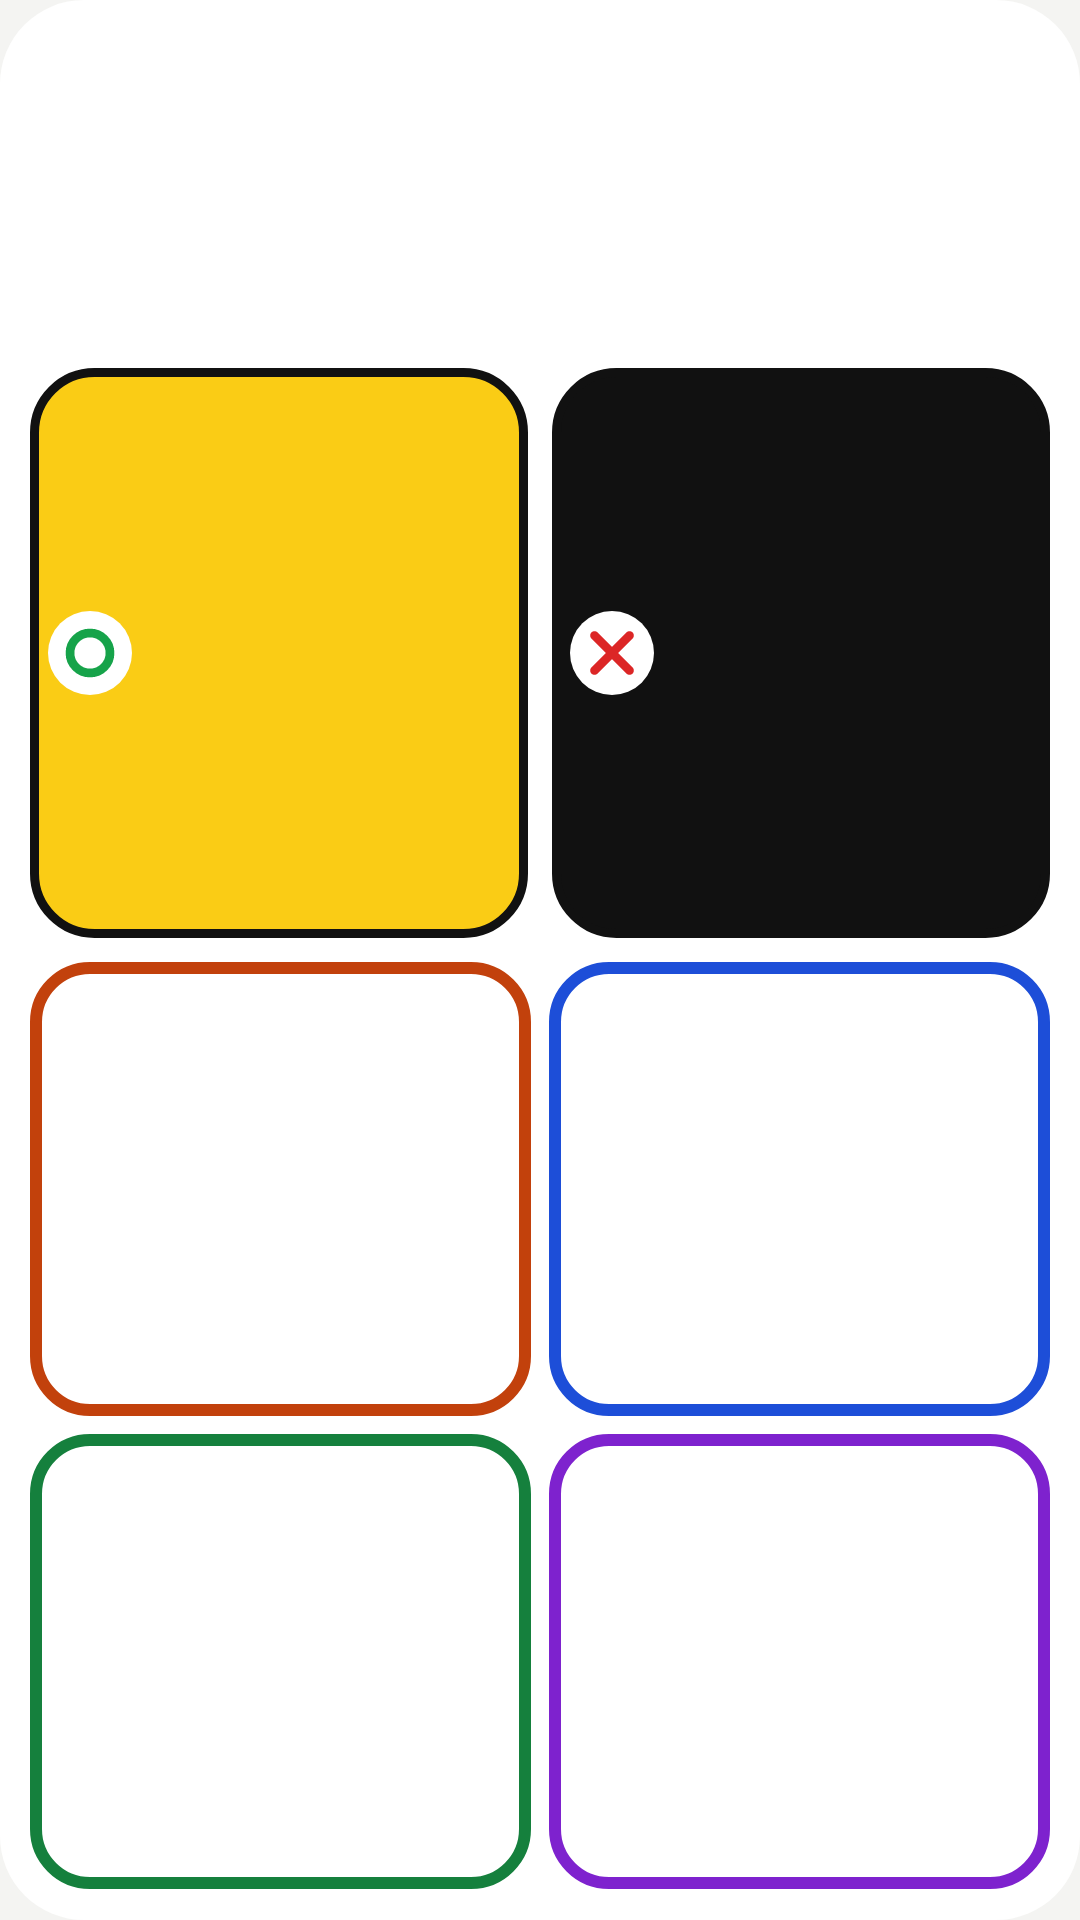

Here is an Android app screen rendered from its layout file. Give the layout XML and the strings, colors and styles it references.
<!-- AndroidManifest.xml: application theme Theme.GrandmaMusic -->
<!-- res/layout/widget_music_wide.xml -->
<?xml version="1.0" encoding="utf-8"?>
<LinearLayout xmlns:android="http://schemas.android.com/apk/res/android"
    android:id="@+id/widget_root"
    android:layout_width="match_parent"
    android:layout_height="match_parent"
    android:background="@drawable/bg_widget"
    android:orientation="vertical"
    android:padding="10dp">

    <ImageView
        android:id="@+id/title"
        android:layout_width="match_parent"
        android:layout_height="0dp"
        android:layout_weight="0.9"
        android:scaleType="fitCenter" />

    <ImageView
        android:id="@+id/song_title"
        android:layout_width="match_parent"
        android:layout_height="0dp"
        android:layout_weight="0.5"
        android:scaleType="fitCenter"
        android:visibility="gone" />

    <LinearLayout
        android:id="@+id/controls"
        android:layout_width="match_parent"
        android:layout_height="0dp"
        android:layout_marginTop="6dp"
        android:layout_weight="1.6"
        android:baselineAligned="false"
        android:orientation="horizontal">

        <LinearLayout
            android:id="@+id/btn_play"
            android:layout_width="0dp"
            android:layout_height="match_parent"
            android:layout_weight="1"
            android:background="@drawable/bg_play"
            android:gravity="center_vertical"
            android:orientation="horizontal"
            android:padding="4dp">

            <ImageView
                android:id="@+id/btn_play_icon"
                android:layout_width="28dp"
                android:layout_height="match_parent"
                android:layout_marginStart="2dp"
                android:importantForAccessibility="no"
                android:scaleType="centerInside"
                android:src="@drawable/ic_play_badge" />

            <ImageView
                android:id="@+id/play_label"
                android:layout_width="0dp"
                android:layout_height="match_parent"
                android:layout_marginStart="4dp"
                android:layout_weight="1"
                android:scaleType="fitCenter" />
        </LinearLayout>

        <FrameLayout
            android:layout_width="8dp"
            android:layout_height="match_parent" />

        <LinearLayout
            android:id="@+id/btn_stop"
            android:layout_width="0dp"
            android:layout_height="match_parent"
            android:layout_weight="1"
            android:background="@drawable/bg_stop"
            android:gravity="center_vertical"
            android:orientation="horizontal"
            android:padding="4dp">

            <ImageView
                android:id="@+id/btn_stop_icon"
                android:layout_width="28dp"
                android:layout_height="match_parent"
                android:layout_marginStart="2dp"
                android:importantForAccessibility="no"
                android:scaleType="centerInside"
                android:src="@drawable/ic_stop_badge" />

            <ImageView
                android:id="@+id/stop_label"
                android:layout_width="0dp"
                android:layout_height="match_parent"
                android:layout_marginStart="4dp"
                android:layout_weight="1"
                android:scaleType="fitCenter" />
        </LinearLayout>

    </LinearLayout>

    <LinearLayout
        android:id="@+id/lists"
        android:layout_width="match_parent"
        android:layout_height="0dp"
        android:layout_marginTop="8dp"
        android:layout_weight="2.6"
        android:orientation="vertical">

        <ImageView
            android:id="@+id/empty"
            android:layout_width="match_parent"
            android:layout_height="match_parent"
            android:padding="4dp"
            android:scaleType="fitCenter"
            android:visibility="gone" />

        <LinearLayout
            android:id="@+id/pl_line_0"
            android:layout_width="match_parent"
            android:layout_height="0dp"
            android:layout_weight="1"
            android:baselineAligned="false"
            android:orientation="horizontal">

            <FrameLayout
                android:id="@+id/pl_row_0"
                android:layout_width="0dp"
                android:layout_height="match_parent"
                android:layout_weight="1"
                android:background="@drawable/wg_pl_0"
                android:paddingStart="10dp"
                android:paddingTop="2dp"
                android:paddingEnd="8dp"
                android:paddingBottom="2dp">

                <ImageView
                    android:id="@+id/pl_name_0"
                    android:layout_width="match_parent"
                    android:layout_height="match_parent"
                    android:scaleType="fitCenter" />
            </FrameLayout>

            <FrameLayout
                android:id="@+id/pl_row_1"
                android:layout_width="0dp"
                android:layout_height="match_parent"
                android:layout_weight="1"
                android:layout_marginStart="6dp"
                android:background="@drawable/wg_pl_1"
                android:paddingStart="10dp"
                android:paddingTop="2dp"
                android:paddingEnd="8dp"
                android:paddingBottom="2dp">

                <ImageView
                    android:id="@+id/pl_name_1"
                    android:layout_width="match_parent"
                    android:layout_height="match_parent"
                    android:scaleType="fitCenter" />
            </FrameLayout>

        </LinearLayout>

        <LinearLayout
            android:id="@+id/pl_line_1"
            android:layout_width="match_parent"
            android:layout_height="0dp"
            android:layout_marginTop="6dp"
            android:layout_weight="1"
            android:baselineAligned="false"
            android:orientation="horizontal">

            <FrameLayout
                android:id="@+id/pl_row_2"
                android:layout_width="0dp"
                android:layout_height="match_parent"
                android:layout_weight="1"
                android:background="@drawable/wg_pl_2"
                android:paddingStart="10dp"
                android:paddingTop="2dp"
                android:paddingEnd="8dp"
                android:paddingBottom="2dp">

                <ImageView
                    android:id="@+id/pl_name_2"
                    android:layout_width="match_parent"
                    android:layout_height="match_parent"
                    android:scaleType="fitCenter" />
            </FrameLayout>

            <FrameLayout
                android:id="@+id/pl_row_3"
                android:layout_width="0dp"
                android:layout_height="match_parent"
                android:layout_weight="1"
                android:layout_marginStart="6dp"
                android:background="@drawable/wg_pl_3"
                android:paddingStart="10dp"
                android:paddingTop="2dp"
                android:paddingEnd="8dp"
                android:paddingBottom="2dp">

                <ImageView
                    android:id="@+id/pl_name_3"
                    android:layout_width="match_parent"
                    android:layout_height="match_parent"
                    android:scaleType="fitCenter" />
            </FrameLayout>

        </LinearLayout>
    </LinearLayout>
</LinearLayout>
<!-- resources referenced by this layout -->
<resources>
  <!-- drawable bg_widget (drawable) -->
  <?xml version="1.0" encoding="utf-8"?>
  <shape xmlns:android="http://schemas.android.com/apk/res/android" android:shape="rectangle"><solid android:color="#FFFFFF" /><corners android:radius="28dp" /></shape>
  <!-- drawable ic_play_badge (drawable) -->
  <?xml version="1.0" encoding="utf-8"?>
  <layer-list xmlns:android="http://schemas.android.com/apk/res/android">
      <item android:width="56dp" android:height="56dp">
          <shape android:shape="oval"><solid android:color="#FFFFFF" /></shape>
      </item>
      <item android:width="40dp" android:height="40dp" android:gravity="center" android:drawable="@drawable/ic_play_circle" />
  </layer-list>
  <!-- drawable ic_stop_badge (drawable) -->
  <?xml version="1.0" encoding="utf-8"?>
  <layer-list xmlns:android="http://schemas.android.com/apk/res/android">
      <item android:width="56dp" android:height="56dp">
          <shape android:shape="oval"><solid android:color="#FFFFFF" /></shape>
      </item>
      <item android:width="40dp" android:height="40dp" android:gravity="center" android:drawable="@drawable/ic_stop_x" />
  </layer-list>
  <!-- drawable wg_pl_2 (drawable) -->
  <?xml version="1.0" encoding="utf-8"?>
  <selector xmlns:android="http://schemas.android.com/apk/res/android">
      <item android:state_pressed="true"><shape android:shape="rectangle"><solid android:color="#BDBDBD" /><corners android:radius="18dp" /><stroke android:width="4dp" android:color="#15803D" /></shape></item>
      <item><shape android:shape="rectangle"><solid android:color="#FFFFFF" /><corners android:radius="18dp" /><stroke android:width="4dp" android:color="#15803D" /></shape></item>
  </selector>
  <!-- drawable wg_pl_3 (drawable) -->
  <?xml version="1.0" encoding="utf-8"?>
  <selector xmlns:android="http://schemas.android.com/apk/res/android">
      <item android:state_pressed="true"><shape android:shape="rectangle"><solid android:color="#BDBDBD" /><corners android:radius="18dp" /><stroke android:width="4dp" android:color="#7E22CE" /></shape></item>
      <item><shape android:shape="rectangle"><solid android:color="#FFFFFF" /><corners android:radius="18dp" /><stroke android:width="4dp" android:color="#7E22CE" /></shape></item>
  </selector>
  <style name="Theme.GrandmaMusic" parent="Theme.AppCompat.Light.NoActionBar">
          <item name="android:windowBackground">@color/screen_bg</item>
          <item name="android:statusBarColor">@color/screen_bg</item>
          <item name="android:windowLightStatusBar">true</item>
          <item name="android:fontFamily">@font/paperlogy</item>
          <item name="fontFamily">@font/paperlogy</item>
          <item name="colorAccent">#111111</item>
          <item name="colorPrimary">#111111</item>
      </style>
  <!-- drawable ic_play_circle (drawable) -->
  <?xml version="1.0" encoding="utf-8"?>
  <vector xmlns:android="http://schemas.android.com/apk/res/android" android:width="24dp" android:height="24dp" android:viewportWidth="24" android:viewportHeight="24">
      <path android:strokeColor="#16A34A" android:strokeWidth="3.5" android:fillColor="#00000000" android:pathData="M12,4a8,8 0,1 1,0 16a8,8 0,1 1,0 -16z" />
  </vector>
  <!-- drawable ic_stop_x (drawable) -->
  <?xml version="1.0" encoding="utf-8"?>
  <vector xmlns:android="http://schemas.android.com/apk/res/android" android:width="24dp" android:height="24dp" android:viewportWidth="24" android:viewportHeight="24">
      <path android:strokeColor="#DC2626" android:strokeWidth="3.5" android:strokeLineCap="round" android:fillColor="#00000000" android:pathData="M5,5L19,19M19,5L5,19" />
  </vector>
  <color name="screen_bg">#F4F4F2</color>
</resources>
